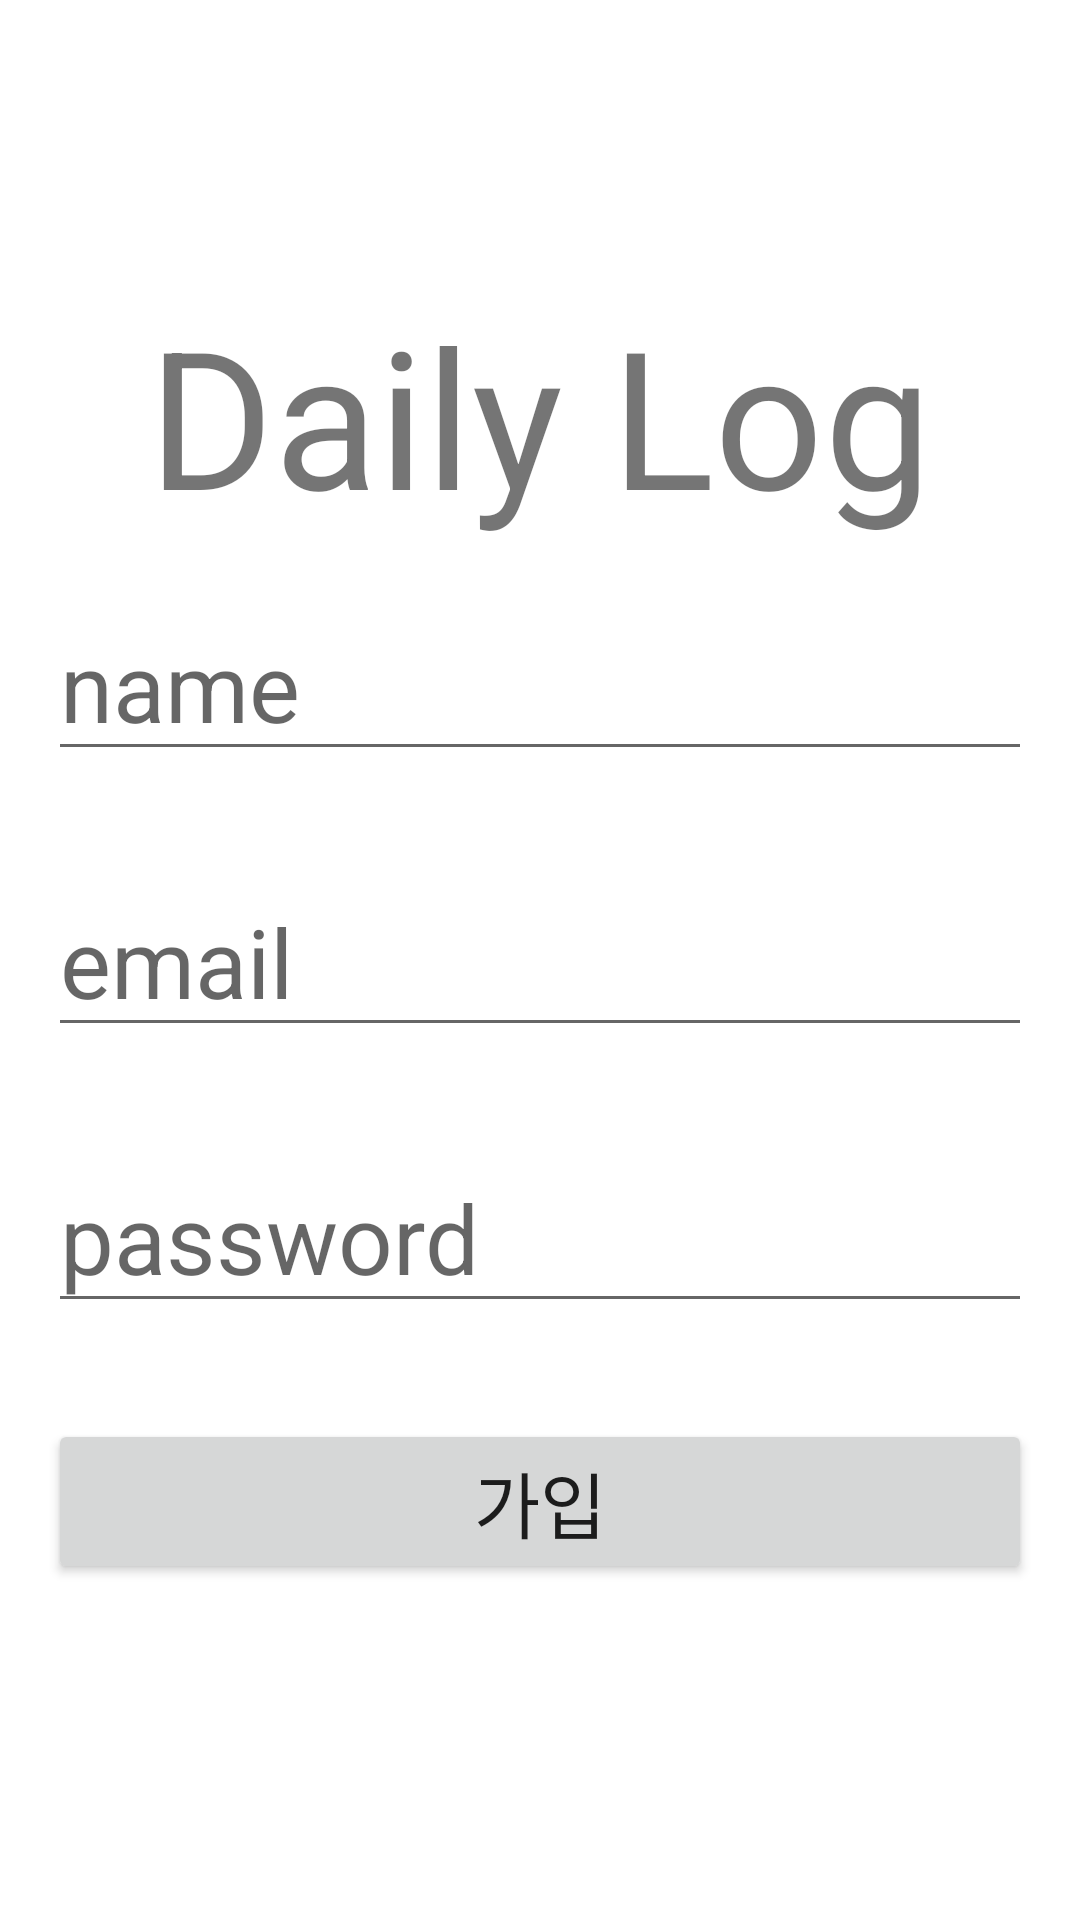

This screen was rendered from an Android layout file. Write that file and the resources it references.
<!-- AndroidManifest.xml: application theme Theme.DailyLog -->
<!-- res/layout/activity_sign_up.xml -->
<?xml version="1.0" encoding="utf-8"?>
<LinearLayout xmlns:android="http://schemas.android.com/apk/res/android"
    android:layout_width="match_parent"
    android:layout_height="match_parent"
    android:orientation="vertical"
    android:gravity="center">

    <TextView
        android:id="@+id/app_name_text"
        android:layout_width="match_parent"
        android:layout_height="wrap_content"
        android:text="Daily Log"
        android:textSize="64sp"
        android:gravity="center"
        />

    <EditText
        android:id="@+id/name_edit_text"
        android:layout_width="match_parent"
        android:layout_height="wrap_content"
        android:textSize="32sp"
        android:hint="name"
        android:layout_margin="16dp"
        android:inputType="text"
        />

    <EditText
        android:id="@+id/email_edit_text"
        android:layout_width="match_parent"
        android:layout_height="wrap_content"
        android:textSize="32sp"
        android:hint="email"
        android:layout_margin="16dp"
        android:inputType="textEmailAddress"
        />

    <EditText
        android:id="@+id/pw_edit_text"
        android:layout_width="match_parent"
        android:layout_height="wrap_content"
        android:textSize="32sp"
        android:hint="password"
        android:layout_margin="16dp"
        android:inputType="textPassword"
        />

    <Button
        android:id="@+id/sign_up_button"
        android:layout_width="match_parent"
        android:layout_height="wrap_content"
        android:text="가입"
        android:textSize="24sp"
        android:layout_margin="16dp"
        />


</LinearLayout>
<!-- resources referenced by this layout -->
<resources>
  <style name="Theme.DailyLog" parent="Base.Theme.DailyLog" />
  <style name="Base.Theme.DailyLog" parent="Theme.MaterialComponents.DayNight.DarkActionBar">
          
          
      </style>
</resources>
